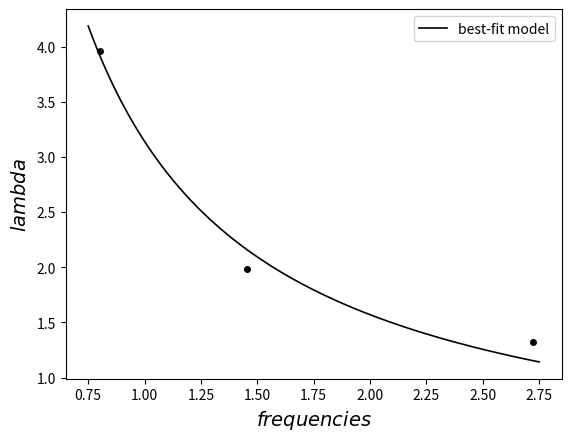
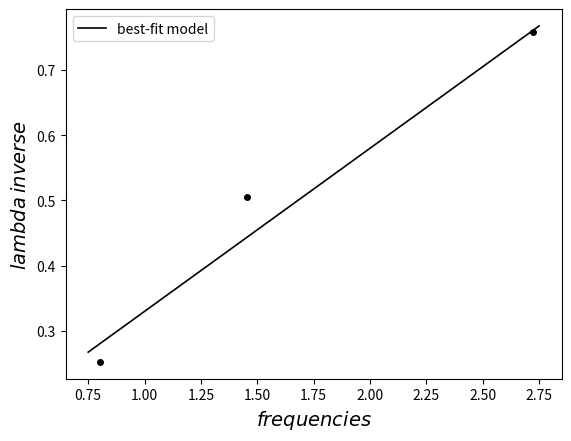
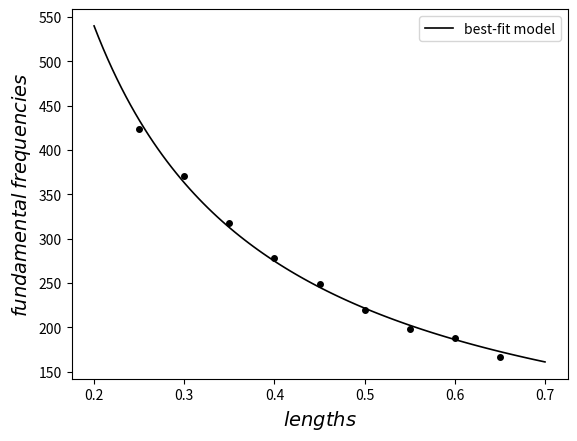
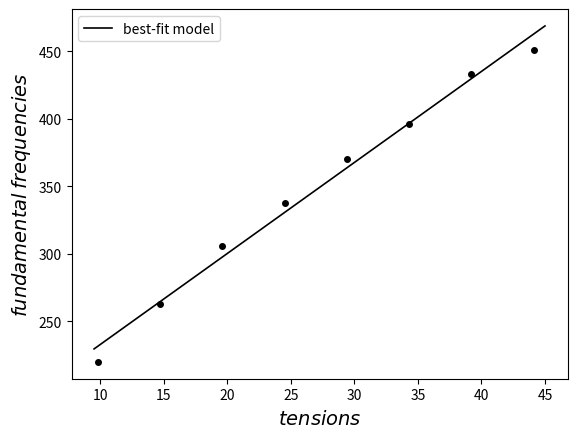

Generate these figures, in order, with matplotlib:
import numpy as np
import matplotlib.pyplot as plt
import statistics
from scipy.optimize import curve_fit

frequencies = [0.801, 1.456, 2.725]
lmda = [3.96, 1.98, 1.32]
li = [0.2525, 0.5051, 0.7576]
velocities = [3.17, 2.88, 3.60]
transverse_pulse = [0.77, 0.90, 0.61, 0.75, 0.66]
longitudinal_pulse = [0.62, 0.60, 0.68, 0.65, 0.68, 0.72]

fvf_frequencies = [424.102, 370.235, 317.383, 278.320, 249.023, 219.995, 198.532, 187.800, 166.338]
fvf_lengths = [0.25, 0.30, 0.35, 0.40, 0.45, 0.50, 0.55, 0.60, 0.65]

vwt_frequencies = [219.995, 262.921, 305.846, 338.041, 370.235, 396.153, 433.004, 451.430]
vwt_tensions = [9.8, 14.7, 19.6, 24.5, 29.4, 34.3, 39.2, 44.1]

general_velocity = statistics.mean(velocities)
velocity_error = statistics.stdev(frequencies)
print("The velocity of the spring's transverse wave is", round(general_velocity, 2),
      "with error", round(velocity_error, 2))

transverse_velocity = 3.96 / statistics.mean(transverse_pulse)
transverse_error = statistics.stdev(transverse_pulse)
longitudinal_velocity = 3.96 / statistics.mean(longitudinal_pulse)
longitudinal_error = statistics.stdev(longitudinal_pulse)

print("The transverse pulse velocity is", round(transverse_velocity, 3),
      "with error", round(transverse_error, 3))
print("The longitudinal pulse velocity is", round(longitudinal_velocity, 3),
      "with error", round(longitudinal_error, 3))


def func_l(f, a):
    lmda = a / f
    return lmda


def func_li(f, a, b):
    lmda_inv = a * f + b
    return lmda_inv


def func_fvf(l, a, b):
    f = a / l + b
    return f


def func_vwt(T, a, b):
    f = a * T + b
    return f


# Plot for Modal Frequencies vs Wavelength
lmda_popt, lmda_pcov = curve_fit(func_l, frequencies, lmda)
a_lmda = round(lmda_popt[0], 2)
print()
print("Modal Frequencies vs Wavelength")
print("The best fit parameters are:")
print("a_lmda = ", a_lmda)

lmda_x = np.linspace(0.75, 2.75, 100)
plt.figure()
plt.plot(frequencies, lmda, 'o', color="black", markersize=4)
plt.xlabel('$frequencies$', fontsize=14)
plt.ylabel('$lambda$', fontsize=14)
plt.plot(lmda_x, func_l(lmda_x, a_lmda), color="black", linewidth=1.2, label="best-fit model")
plt.legend()
plt.show()

lmda_perr = np.sqrt(np.diag(lmda_pcov))
lmda_delta_a = round(lmda_perr[0], 2)
print("The error of parameter a_lmda is", lmda_delta_a)


# Plot for Modal Frequencies vs Inverse Wavelength
li_popt, li_pcov = curve_fit(func_li, frequencies, li)
a_li = round(li_popt[0], 2)
b_li = round(li_popt[1], 2)
print()
print("Modal Frequencies vs Inverse Wavelength")
print("The best fit parameters are:")
print("a_li = ", a_li)
print("b_li = ", b_li)

li_x = np.linspace(0.75, 2.75, 100)
plt.figure()
plt.plot(frequencies, li, 'o', color="black", markersize=4)
plt.xlabel('$frequencies$', fontsize=14)
plt.ylabel('$lambda$ $inverse$', fontsize=14)
plt.plot(li_x, func_li(li_x, a_li, b_li), color="black", linewidth=1.2, label="best-fit model")
plt.legend()
plt.show()

li_perr = np.sqrt(np.diag(li_pcov))
li_delta_a = round(li_perr[0], 2)
li_delta_b = round(li_perr[1], 2)
print("The error of parameter a_li is", li_delta_a)
print("The error of parameter b_li is", li_delta_b)


# Plot for Fundamental Vibrating Frequency vs Vibrating Wire Length
fvf_popt, fvf_pcov = curve_fit(func_fvf, fvf_lengths, fvf_frequencies)
a_fvf = round(fvf_popt[0], 2)
b_fvf = round(fvf_popt[1], 2)
print()
print("Fundamental Vibrating Frequency vs Vibrating Wire Length")
print("The best fit parameters are:")
print("a_fvf = ", a_fvf)
print("b_fvf = ", b_fvf)

fvf_x = np.linspace(0.2, 0.7, 100)
plt.figure()
plt.plot(fvf_lengths, fvf_frequencies, 'o', color="black", markersize=4)
plt.xlabel('$lengths$', fontsize=14)
plt.ylabel('$fundamental$ $frequencies$', fontsize=14)
plt.plot(fvf_x, func_fvf(fvf_x, a_fvf, b_fvf), color="black", linewidth=1.2, label="best-fit model")
plt.legend()
plt.show()

fvf_perr = np.sqrt(np.diag(fvf_pcov))
fvf_delta_a = round(fvf_perr[0], 2)
fvf_delta_b = round(fvf_perr[1], 2)
print("The error of parameter a_fvf is", fvf_delta_a)
print("The error of parameter b_fvf is", fvf_delta_b)


# Plot for Fundamental Vibrating Frequency vs Vibrating Wire Tension
vwt_popt, vwt_pcov = curve_fit(func_vwt, vwt_tensions, vwt_frequencies)
a_vwt = round(vwt_popt[0], 2)
b_vwt = round(vwt_popt[1], 2)
print()
print("Fundamental Vibrational Frequency vs Vibrating Wire Tension")
print("The best fit parameters are:")
print("a_vwt = ", a_vwt)
print("b_vwt = ", b_vwt)

vwt_x = np.linspace(9.5, 45, 100)
plt.figure()
plt.plot(vwt_tensions, vwt_frequencies, 'o', color="black", markersize=4)
plt.xlabel('$tensions$', fontsize=14)
plt.ylabel('$fundamental$ $frequencies$', fontsize=14)
plt.plot(vwt_x, func_vwt(vwt_x, a_vwt, b_vwt), color="black", linewidth=1.2, label="best-fit model")
plt.legend()
plt.show()

vwt_perr = np.sqrt(np.diag(vwt_pcov))
vwt_delta_a = round(vwt_perr[0], 2)
vwt_delta_b = round(vwt_perr[1], 2)
print("The error of parameter a_vwt is", vwt_delta_a)
print("The error of parameter b_vwt is", vwt_delta_b)
